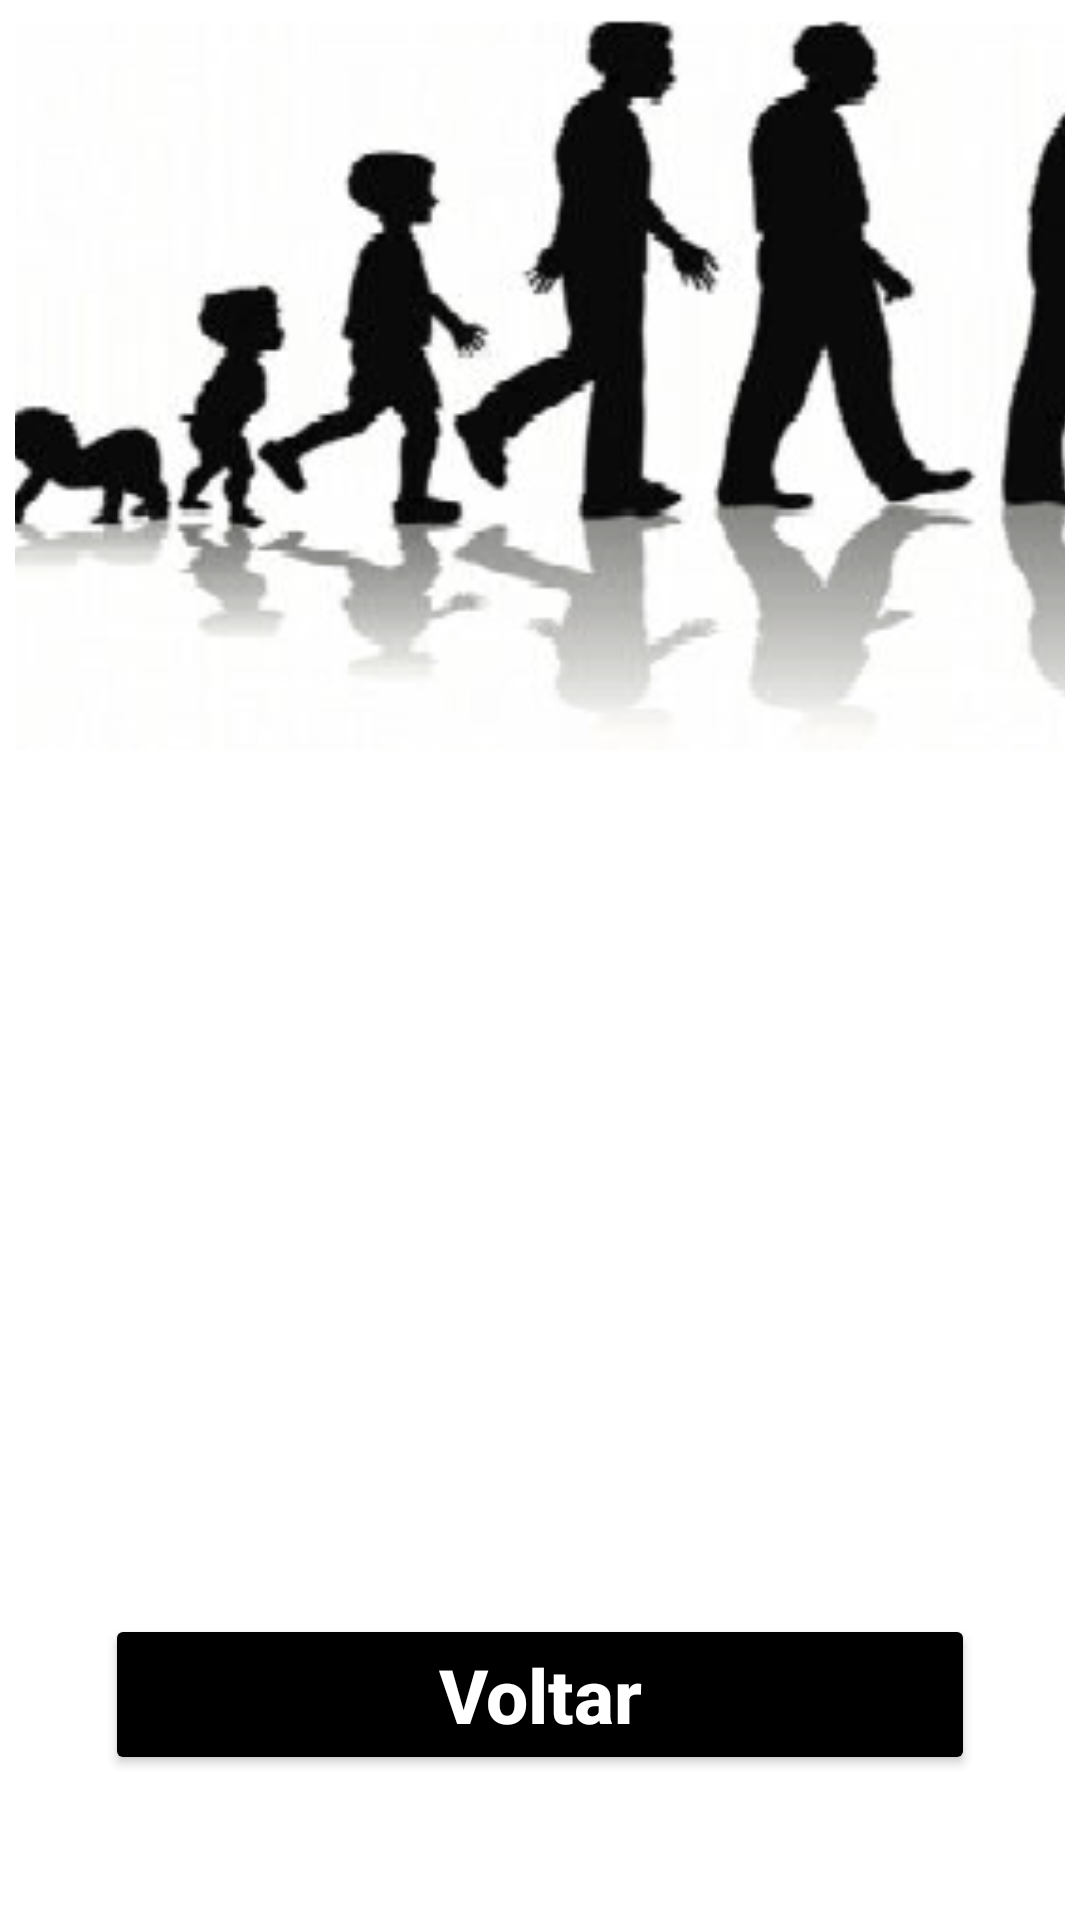

Here is an Android app screen rendered from its layout file. Give the layout XML and the strings, colors and styles it references.
<!-- AndroidManifest.xml: application theme Theme.MyApplication -->
<!-- res/layout/activity_answer.xml -->
<?xml version="1.0" encoding="utf-8"?>
<androidx.constraintlayout.widget.ConstraintLayout xmlns:android="http://schemas.android.com/apk/res/android"
    xmlns:app="http://schemas.android.com/apk/res-auto"
    xmlns:tools="http://schemas.android.com/tools"
    android:layout_width="match_parent"
    android:layout_height="match_parent"
    tools:context=".AnswerActivity"
    android:padding="5dp">

    <ImageView
        android:id="@+id/image_evolution"
        android:layout_width="410dp"
        android:layout_height="250dp"
        android:src="@drawable/evolution"
        app:layout_constraintEnd_toEndOf="parent"
        app:layout_constraintStart_toStartOf="parent"
        app:layout_constraintTop_toTopOf="parent"
        tools:ignore="ContentDescription" />

    <TextView
        android:id="@+id/text_answer1"
        android:layout_width="wrap_content"
        android:layout_height="wrap_content"
        android:layout_marginTop="40dp"
        android:padding="23dp"
        android:text="@string/empity_string"
        android:textColor="@color/black"
        android:textSize="25sp"
        android:textStyle="bold"
        app:layout_constraintEnd_toEndOf="parent"
        app:layout_constraintStart_toStartOf="parent"
        app:layout_constraintTop_toBottomOf="@id/image_evolution" />

    <TextView
        android:id="@+id/text_answer2"
        android:layout_width="wrap_content"
        android:layout_height="wrap_content"
        android:layout_marginTop="10dp"
        android:padding="23dp"
        android:text="@string/empity_string"
        android:textColor="@color/black"
        android:textSize="25sp"
        android:textStyle="bold"
        app:layout_constraintEnd_toEndOf="parent"
        app:layout_constraintStart_toStartOf="parent"
        app:layout_constraintTop_toBottomOf="@id/text_answer1" />

    <Button
        android:id="@+id/button_go_back"
        style="@style/botton_and_radioBottton"
        android:layout_width="match_parent"
        android:layout_height="wrap_content"
        android:layout_marginStart="30dp"
        android:layout_marginEnd="30dp"
        android:layout_marginTop="30dp"
        android:text="@string/go_back"
        android:textAllCaps="false"
        android:textColor="@color/white"
        android:textSize="25dp"
        app:layout_constraintBottom_toBottomOf="parent"
        tools:ignore="SpUsage,TextViewEdits"
        app:layout_constraintTop_toBottomOf="@id/text_answer2"/>

</androidx.constraintlayout.widget.ConstraintLayout>
<!-- resources referenced by this layout -->
<resources>
  <!-- drawable evolution: png bitmap (drawable-v24, 43079 bytes) -->
  <string name="empity_string" />
  <string name="go_back">Voltar</string>
  <style name="botton_and_radioBottton">
          <item name="android:backgroundTint">@color/black</item>
          <item name="android:buttonTint">#9F191616</item>
          <item name="android:textColor">@color/black</item>
          <item name="android:textStyle">bold</item>
          <item name="android:textSize">20sp</item>
      </style>
  <style name="Theme.MyApplication" parent="Theme.MaterialComponents.DayNight.DarkActionBar">
          
          <item name="colorPrimary">@color/purple_500</item>
          <item name="colorPrimaryVariant">@color/white</item>
          <item name="colorOnPrimary">@color/white</item>
          
          <item name="colorSecondary">@color/teal_200</item>
          <item name="colorSecondaryVariant">@color/teal_700</item>
          <item name="colorOnSecondary">@color/black</item>
          
          <item name="android:statusBarColor" tools:targetApi="l">?attr/colorPrimaryVariant</item>
          
      </style>
  <!-- not gathered from this repository: default colours our renderer supplied (Android Studio template values) -->
  <color name="purple_500">#FF6200EE</color>
  <color name="teal_200">#FF03DAC5</color>
  <color name="teal_700">#FF018786</color>
  <color name="black">#FF000000</color>
  <color name="white">#FFFFFFFF</color>
</resources>
